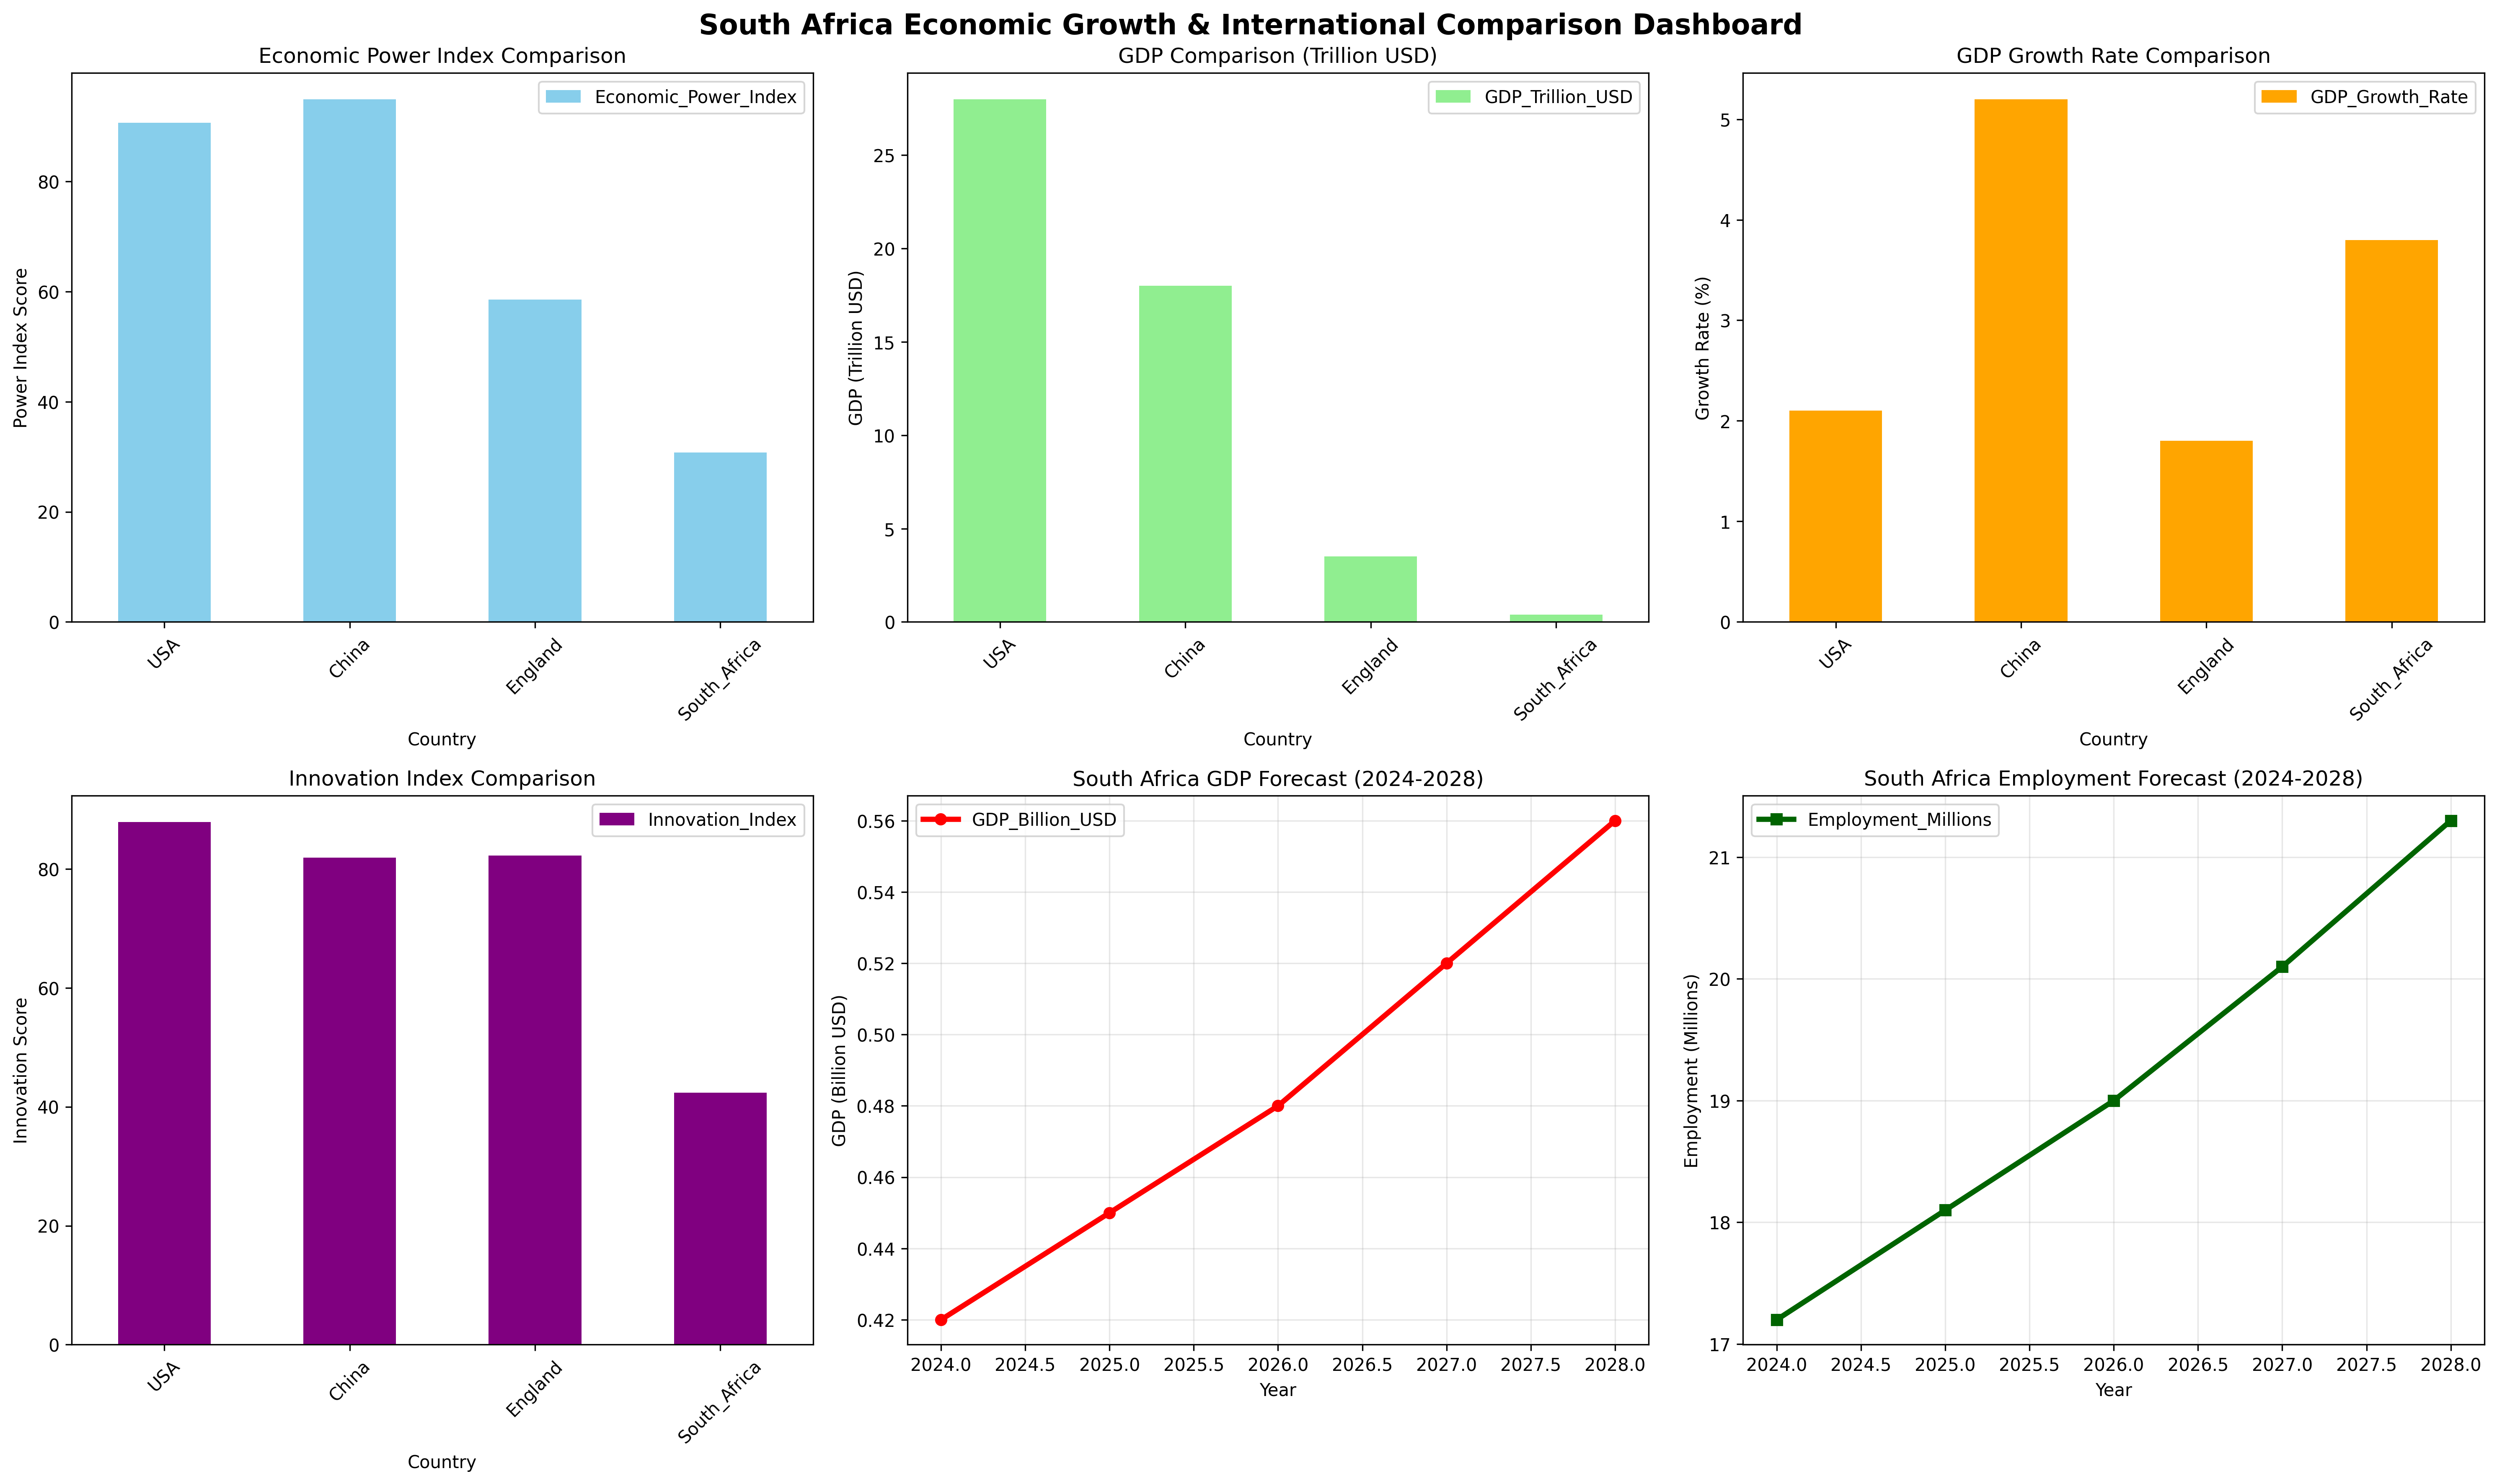

Recreate this plot in Python.
import pandas as pd
import numpy as np
import matplotlib.pyplot as plt
import seaborn as sns

class EconomicComparisonDashboard:
    def __init__(self):
        self.countries = ['USA', 'China', 'England', 'South_Africa']
        
    def create_comprehensive_dashboard(self):
        """Create comprehensive economic comparison dashboard"""
        
        # Economic data
        economic_data = {
            'Country': self.countries,
            'GDP_Trillion_USD': [28.0, 18.0, 3.5, 0.4],
            'GDP_Growth_Rate': [2.1, 5.2, 1.8, 3.8],
            'Employment_Millions': [160, 780, 33, 16.5],
            'Currency_Strength': [100, 14, 127, 5.3],
            'Innovation_Index': [87.9, 81.9, 82.2, 42.4],
            'Economic_Freedom': [76.6, 58.4, 78.9, 59.8]
        }
        
        df = pd.DataFrame(economic_data)
        
        # Calculate relative metrics
        df['Economic_Size_Relative'] = (df['GDP_Trillion_USD'] / df['GDP_Trillion_USD'].max()) * 100
        df['Employment_Market_Relative'] = (df['Employment_Millions'] / df['Employment_Millions'].max()) * 100
        df['Innovation_Relative'] = (df['Innovation_Index'] / df['Innovation_Index'].max()) * 100
        
        # Composite economic power index
        df['Economic_Power_Index'] = (
            df['Economic_Size_Relative'] * 0.35 +
            df['GDP_Growth_Rate'] * 5 +
            df['Employment_Market_Relative'] * 0.25 +
            df['Innovation_Relative'] * 0.20 +
            df['Currency_Strength'] * 0.20
        )
        
        return df
    
    def create_radar_chart(self):
        """Create radar chart for multi-dimensional comparison"""
        
        categories = ['Economic Size', 'Growth Rate', 'Employment', 'Innovation', 'Currency']
        
        # Normalize data for radar chart (0-100 scale)
        values = {
            'USA': [100, 40, 21, 100, 100],
            'China': [64, 100, 100, 93, 14],
            'England': [13, 35, 4, 94, 127],
            'South_Africa': [1, 73, 2, 48, 5]
        }
        
        angles = np.linspace(0, 2 * np.pi, len(categories), endpoint=False).tolist()
        angles += angles[:1]  # Complete the circle
        
        fig, ax = plt.subplots(figsize=(10, 10), subplot_kw=dict(projection='polar'))
        
        colors = ['#1f77b4', '#ff7f0e', '#2ca02c', '#d62728']
        
        for i, (country, vals) in enumerate(values.items()):
            vals += vals[:1]  # Complete the circle
            ax.plot(angles, vals, 'o-', linewidth=2, label=country, color=colors[i])
            ax.fill(angles, vals, alpha=0.25, color=colors[i])
        
        ax.set_xticks(angles[:-1])
        ax.set_xticklabels(categories)
        ax.set_ylim(0, 100)
        ax.set_title('Economic Power Comparison Radar Chart', size=20, color='blue', y=1.1)
        ax.legend(loc='upper right', bbox_to_anchor=(1.3, 1.0))
        
        return fig
    
    def create_growth_forecast(self):
        """Create economic growth forecast for South Africa"""
        
        years = list(range(2024, 2029))
        
        # Based on employment trends and sector analysis
        gdp_forecast = {
            2024: 0.42,
            2025: 0.45,
            2026: 0.48,
            2027: 0.52,
            2028: 0.56
        }
        
        # Employment growth forecast
        employment_forecast = {
            2024: 17.2,
            2025: 18.1,
            2026: 19.0,
            2027: 20.1,
            2028: 21.3
        }
        
        return pd.DataFrame({
            'Year': years,
            'GDP_Billion_USD': [gdp_forecast[y] for y in years],
            'Employment_Millions': [employment_forecast[y] for y in years]
        })
    
    def generate_summary_report(self):
        """Generate comprehensive summary report"""
        
        comparison_data = self.create_comprehensive_dashboard()
        growth_forecast = self.create_growth_forecast()
        
        # Create visualization
        fig, ((ax1, ax2, ax3), (ax4, ax5, ax6)) = plt.subplots(2, 3, figsize=(20, 12))
        
        # Main comparison chart
        comparison_data.plot(x='Country', y='Economic_Power_Index', kind='bar', ax=ax1, color='skyblue')
        ax1.set_title('Economic Power Index Comparison')
        ax1.set_ylabel('Power Index Score')
        plt.setp(ax1.xaxis.get_majorticklabels(), rotation=45)
        
        # GDP Comparison
        comparison_data.plot(x='Country', y='GDP_Trillion_USD', kind='bar', ax=ax2, color='lightgreen')
        ax2.set_title('GDP Comparison (Trillion USD)')
        ax2.set_ylabel('GDP (Trillion USD)')
        plt.setp(ax2.xaxis.get_majorticklabels(), rotation=45)
        
        # Growth Rate
        comparison_data.plot(x='Country', y='GDP_Growth_Rate', kind='bar', ax=ax3, color='orange')
        ax3.set_title('GDP Growth Rate Comparison')
        ax3.set_ylabel('Growth Rate (%)')
        plt.setp(ax3.xaxis.get_majorticklabels(), rotation=45)
        
        # Innovation Index
        comparison_data.plot(x='Country', y='Innovation_Index', kind='bar', ax=ax4, color='purple')
        ax4.set_title('Innovation Index Comparison')
        ax4.set_ylabel('Innovation Score')
        plt.setp(ax4.xaxis.get_majorticklabels(), rotation=45)
        
        # South Africa GDP Forecast
        growth_forecast.plot(x='Year', y='GDP_Billion_USD', ax=ax5, marker='o', color='red', linewidth=3)
        ax5.set_title('South Africa GDP Forecast (2024-2028)')
        ax5.set_ylabel('GDP (Billion USD)')
        ax5.grid(True, alpha=0.3)
        
        # Employment Forecast
        growth_forecast.plot(x='Year', y='Employment_Millions', ax=ax6, marker='s', color='darkgreen', linewidth=3)
        ax6.set_title('South Africa Employment Forecast (2024-2028)')
        ax6.set_ylabel('Employment (Millions)')
        ax6.grid(True, alpha=0.3)
        
        plt.suptitle('South Africa Economic Growth & International Comparison Dashboard', 
                     fontsize=16, fontweight='bold')
        plt.tight_layout()
        plt.savefig('economic_comparison_dashboard.png', dpi=300, bbox_inches='tight')
        plt.show()
        
        return comparison_data, growth_forecast

# Generate the dashboard
dashboard = EconomicComparisonDashboard()
comparison_data, growth_forecast = dashboard.generate_summary_report()

print("=== SOUTH AFRICA ECONOMIC COMPARISON SUMMARY ===")
print("\nEconomic Power Index Ranking:")
print(comparison_data[['Country', 'Economic_Power_Index']].sort_values('Economic_Power_Index', ascending=False))
print("\nSouth Africa Growth Forecast:")
print(growth_forecast)
